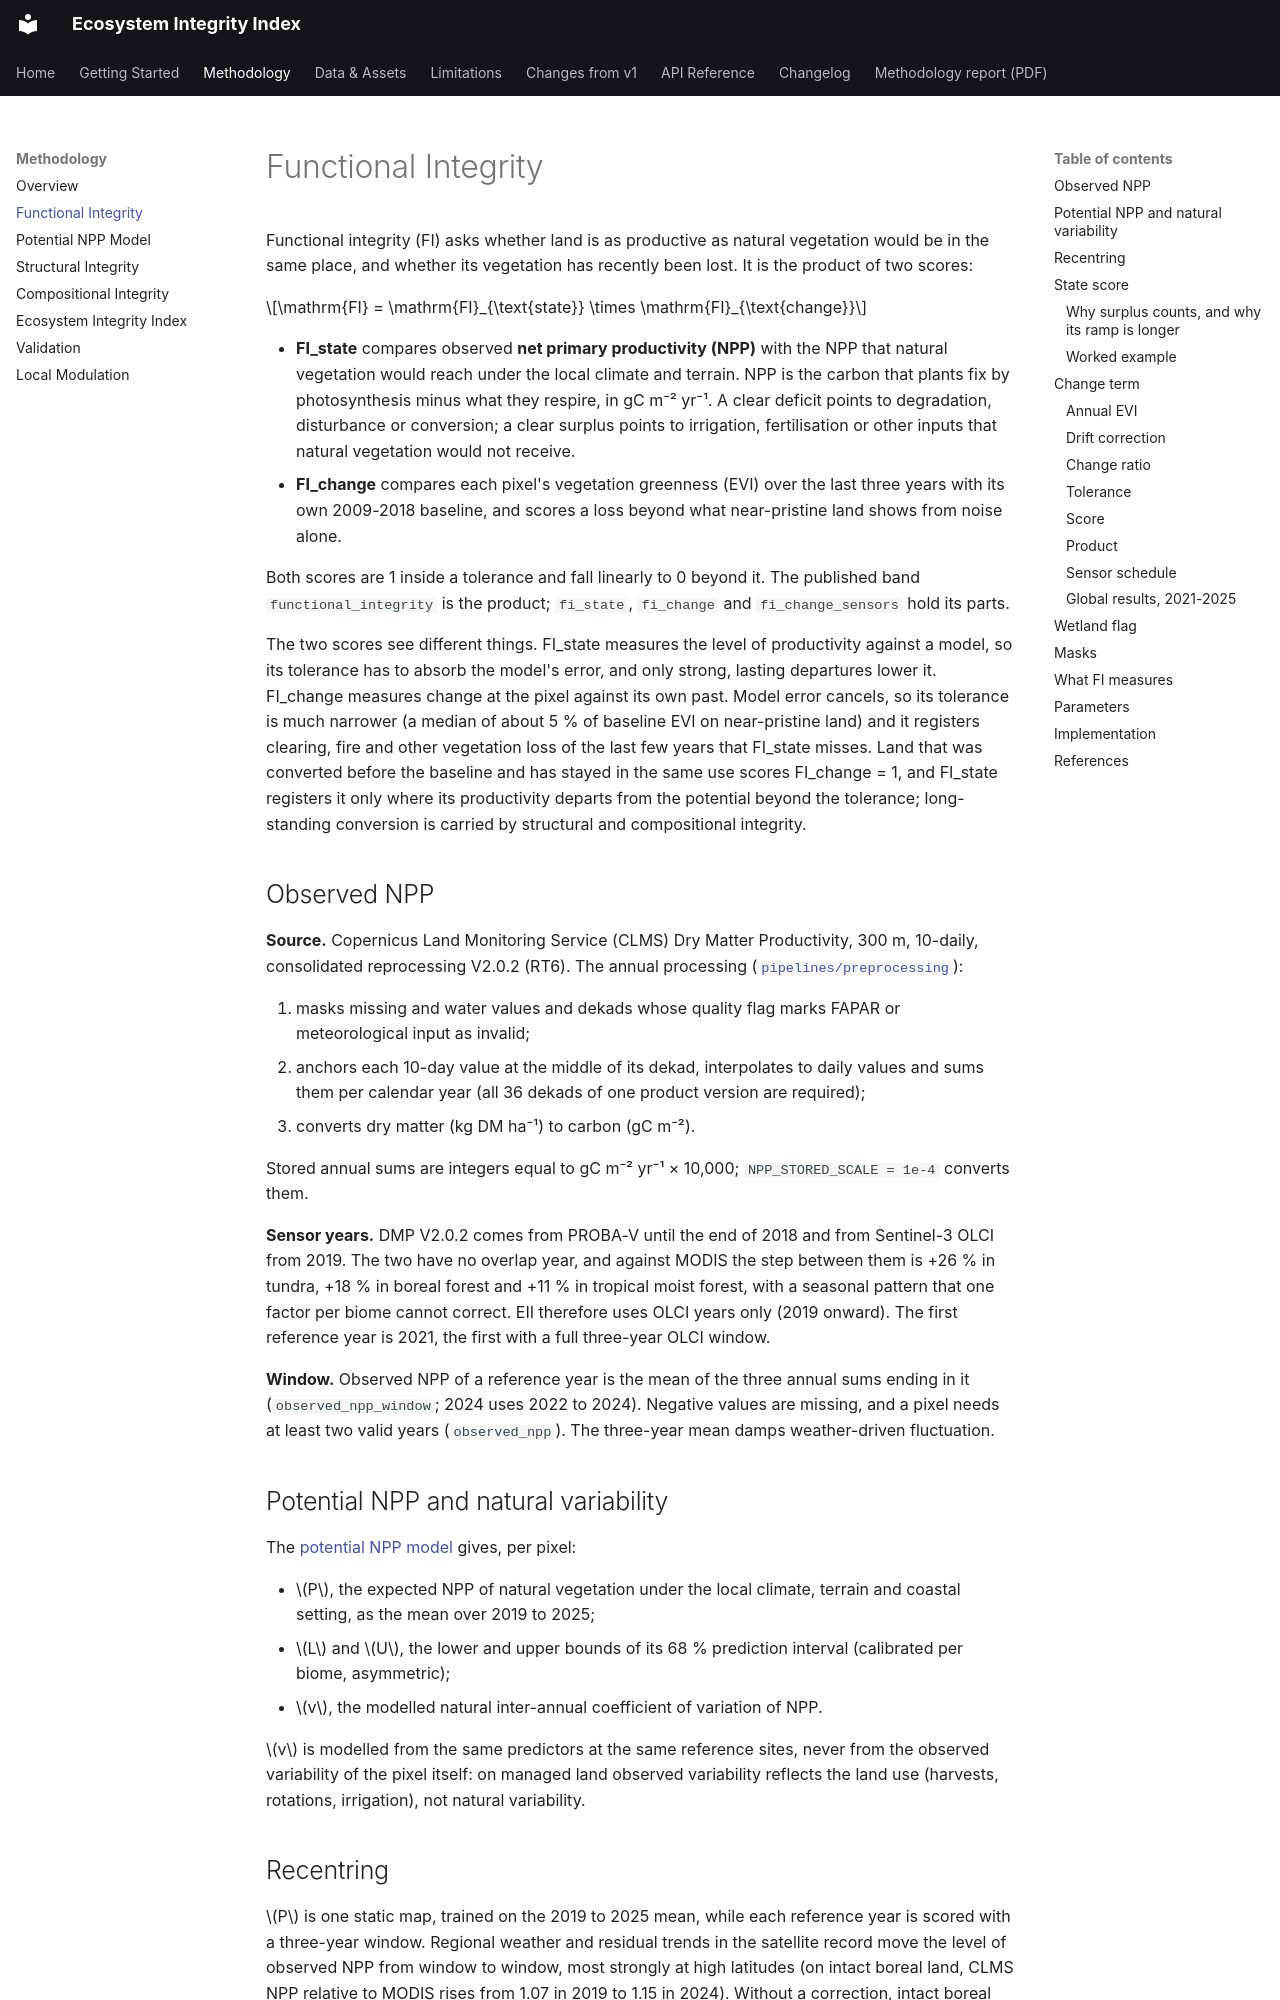

repository: landler-io/ecosystem-integrity-index · page: methodology/functional_integrity/index.html · generator: mkdocs

# Functional Integrity

Functional integrity (FI) asks whether land is as productive as natural vegetation would be in
the same place, and whether its vegetation has recently been lost. It is the product of two
scores:

$$\mathrm{FI} = \mathrm{FI}_{\text{state}} \times \mathrm{FI}_{\text{change}}$$

- **FI_state** compares observed **net primary productivity (NPP)** with the NPP that natural
  vegetation would reach under the local climate and terrain. NPP is the carbon that plants fix
  by photosynthesis minus what they respire, in gC m⁻² yr⁻¹. A clear deficit points to
  degradation, disturbance or conversion; a clear surplus points to irrigation, fertilisation or
  other inputs that natural vegetation would not receive.
- **FI_change** compares each pixel's vegetation greenness (EVI) over the last three years with
  its own 2009-2018 baseline, and scores a loss beyond what near-pristine land shows from noise
  alone.

Both scores are 1 inside a tolerance and fall linearly to 0 beyond it. The published band
`functional_integrity` is the product; `fi_state`, `fi_change` and `fi_change_sensors` hold its
parts.

The two scores see different things. FI_state measures the level of productivity against a
model, so its tolerance has to absorb the model's error, and only strong, lasting departures
lower it. FI_change measures change at the pixel against its own past. Model error cancels, so
its tolerance is much narrower (a median of about 5 % of baseline EVI on near-pristine land) and
it registers clearing, fire and other vegetation loss of the last few years that FI_state
misses. Land that was converted before the baseline and has stayed in the same use scores
FI_change = 1, and FI_state registers it only where its productivity departs from the potential
beyond the tolerance; long-standing conversion is carried by structural and compositional
integrity.

## Observed NPP

**Source.** Copernicus Land Monitoring Service (CLMS) Dry Matter Productivity, 300 m, 10-daily,
consolidated reprocessing V2.0.2 (RT6). The annual processing
([`pipelines/preprocessing`](https://github.com/landler-io/ecosystem-integrity-index/tree/main/pipelines/preprocessing)):

1. masks missing and water values and dekads whose quality flag marks FAPAR or meteorological
   input as invalid;
2. anchors each 10-day value at the middle of its dekad, interpolates to daily values and sums
   them per calendar year (all 36 dekads of one product version are required);
3. converts dry matter (kg DM ha⁻¹) to carbon (gC m⁻²).

Stored annual sums are integers equal to gC m⁻² yr⁻¹ × 10,000; `NPP_STORED_SCALE = 1e-4`
converts them.

**Sensor years.** DMP V2.0.2 comes from PROBA-V until the end of 2018 and from Sentinel-3 OLCI
from 2019. The two have no overlap year, and against MODIS the step between them is +26 % in
tundra, +18 % in boreal forest and +11 % in tropical moist forest, with a seasonal pattern that
one factor per biome cannot correct. EII therefore uses OLCI years only (2019 onward). The first
reference year is 2021, the first with a full three-year OLCI window.

**Window.** Observed NPP of a reference year is the mean of the three annual sums ending in it
(`observed_npp_window`; 2024 uses 2022 to 2024). Negative values are missing, and a pixel needs at
least two valid years (`observed_npp`). The three-year mean damps weather-driven fluctuation.
